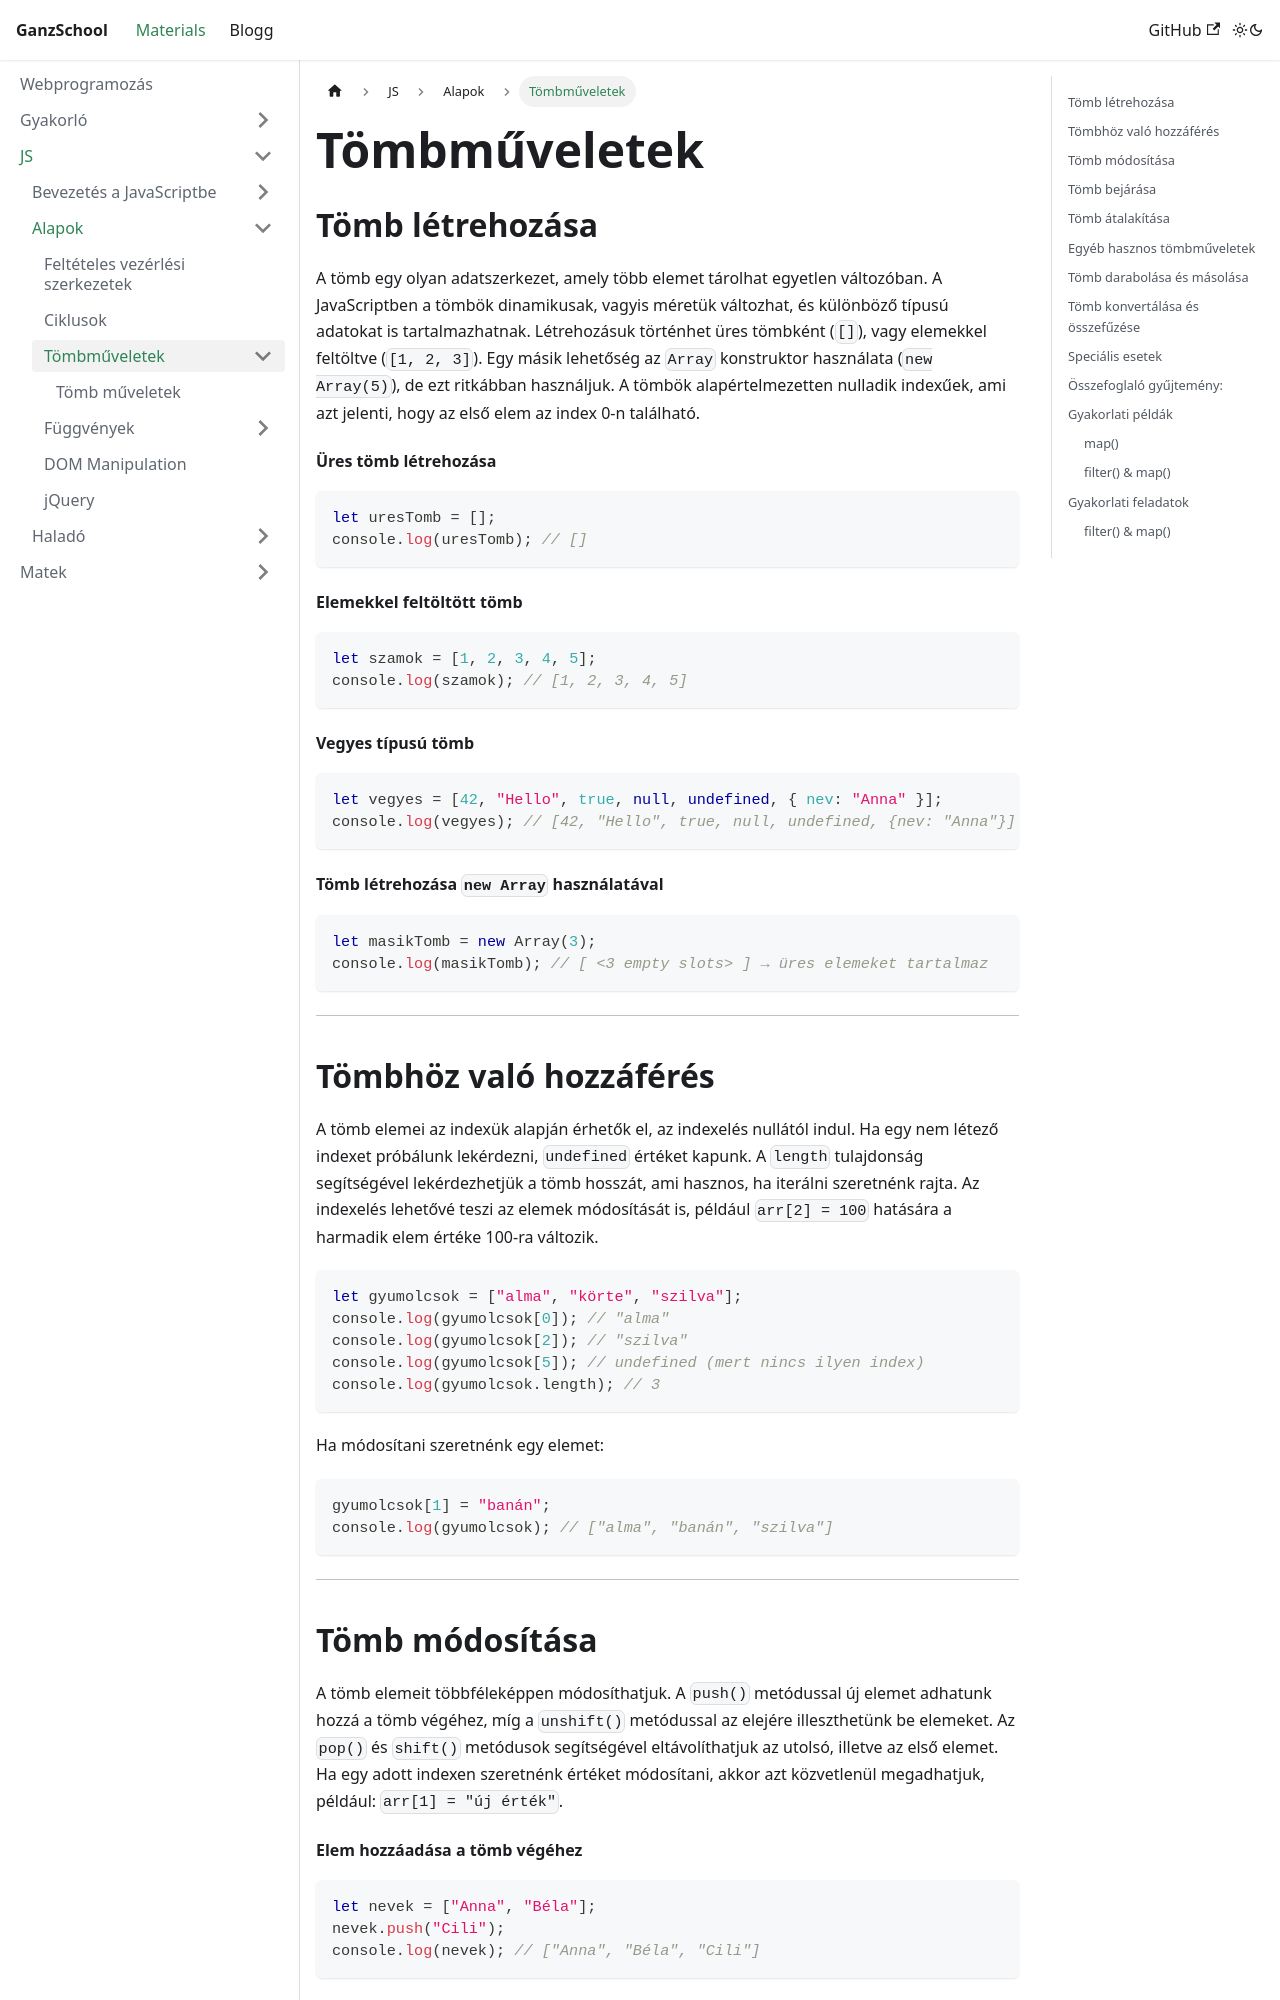

repository: GanzSchool/Materials · page: docs/Webprogramozás/JavaScript/02 Alapok/3 Chapter 7. Arrays/index.html · generator: docusaurus

---
title: Tömbműveletek
---

# Tömbműveletek

## Tömb létrehozása
A tömb egy olyan adatszerkezet, amely több elemet tárolhat egyetlen változóban. A JavaScriptben a tömbök dinamikusak, vagyis méretük változhat, és különböző típusú adatokat is tartalmazhatnak. Létrehozásuk történhet üres tömbként (`[]`), vagy elemekkel feltöltve (`[1, 2, 3]`). Egy másik lehetőség az `Array` konstruktor használata (`new Array(5)`), de ezt ritkábban használjuk. A tömbök alapértelmezetten nulladik indexűek, ami azt jelenti, hogy az első elem az index 0-n található.


#### Üres tömb létrehozása
```js
let uresTomb = []; 
console.log(uresTomb); // []
```

#### Elemekkel feltöltött tömb
```js
let szamok = [1, 2, 3, 4, 5];
console.log(szamok); // [1, 2, 3, 4, 5]
```

#### Vegyes típusú tömb
```js
let vegyes = [42, "Hello", true, null, undefined, { nev: "Anna" }];
console.log(vegyes); // [42, "Hello", true, null, undefined, {nev: "Anna"}]
```

#### Tömb létrehozása `new Array` használatával
```js
let masikTomb = new Array(3); 
console.log(masikTomb); // [ <3 empty slots> ] → üres elemeket tartalmaz
```

---

## Tömbhöz való hozzáférés
A tömb elemei az indexük alapján érhetők el, az indexelés nullától indul. Ha egy nem létező indexet próbálunk lekérdezni, `undefined` értéket kapunk. A `length` tulajdonság segítségével lekérdezhetjük a tömb hosszát, ami hasznos, ha iterálni szeretnénk rajta. Az indexelés lehetővé teszi az elemek módosítását is, például `arr[2] = 100` hatására a harmadik elem értéke 100-ra változik.


```js
let gyumolcsok = ["alma", "körte", "szilva"];
console.log(gyumolcsok[0]); // "alma"
console.log(gyumolcsok[2]); // "szilva"
console.log(gyumolcsok[5]); // undefined (mert nincs ilyen index)
console.log(gyumolcsok.length); // 3
```

Ha módosítani szeretnénk egy elemet:
```js
gyumolcsok[1] = "banán";
console.log(gyumolcsok); // ["alma", "banán", "szilva"]
```

---

## Tömb módosítása
A tömb elemeit többféleképpen módosíthatjuk. A `push()` metódussal új elemet adhatunk hozzá a tömb végéhez, míg a `unshift()` metódussal az elejére illeszthetünk be elemeket. Az `pop()` és `shift()` metódusok segítségével eltávolíthatjuk az utolsó, illetve az első elemet. Ha egy adott indexen szeretnénk értéket módosítani, akkor azt közvetlenül megadhatjuk, például: `arr[1] = "új érték"`. 


#### Elem hozzáadása a tömb végéhez
```js
let nevek = ["Anna", "Béla"];
nevek.push("Cili");
console.log(nevek); // ["Anna", "Béla", "Cili"]
```

#### Elem hozzáadása a tömb elejéhez
```js
nevek.unshift("Dénes");
console.log(nevek); // ["Dénes", "Anna", "Béla", "Cili"]
```

#### Elem eltávolítása a végéről és az elejéről
```js
nevek.pop();
console.log(nevek); // ["Dénes", "Anna", "Béla"]

nevek.shift();
console.log(nevek); // ["Anna", "Béla"]
```

---

## Tömb bejárása
A tömb elemein többféle módon végig lehet menni. A hagyományos `for` ciklus lehetőséget ad az index alapú iterációra, így bármilyen műveletet végrehajthatunk az egyes elemekkel. A `for...of` ciklus elegánsabb megoldás a tömb értékeinek végigjárására, míg a `forEach()` metódus funkcionális megközelítést biztosít, amelyben minden elemen végrehajthatunk egy függvényt. A `forEach()` különösen akkor hasznos, ha az eredeti tömb elemeit szeretnénk kiíratni vagy feldolgozni egy bizonyos logika alapján.


#### For ciklus
```js
let szamok = [10, 20, 30, 40];
for (let i = 0; i < szamok.length; i++) {
    console.log(szamok[i]);
}
// 10
// 20
// 30
// 40
```

#### For...of ciklus
```js
for (let szam of szamok) {
    console.log(szam);
}
```

#### forEach metódus
```js
szamok.forEach((szam) => {
    console.log(szam);
});
```

---

## Tömb átalakítása
A tömbök átalakítására szolgáló metódusok közül a `map()` az egyik legfontosabb. Ez egy új tömböt hoz létre a meglévő tömb elemeinek módosításával, anélkül, hogy az eredeti tömböt módosítaná. A `filter()` segítségével csak azok az elemek maradnak meg egy új tömbben, amelyek megfelelnek egy adott feltételnek. A `reduce()` metódus a tömb elemeit egyetlen értékké alakítja, például összegzés vagy szorzás formájában. Ezek a metódusok segítenek hatékonyabb és olvashatóbb kódot írni.

#### map() – minden számot megszoroz 2-vel
```js
let eredeti = [1, 2, 3, 4];
let duplazott = eredeti.map(szam => szam * 2);
console.log(duplazott); // [2, 4, 6, 8]
```

#### filter() – csak a páros számokat tartja meg
```js
let parosok = eredeti.filter(szam => szam % 2 === 0);
console.log(parosok); // [2, 4]
```

#### reduce() – elemek összege
```js
let osszeg = eredeti.reduce((acc, szam) => acc + szam, 0);
console.log(osszeg); // 10
```

---

## Egyéb hasznos tömbműveletek
A `includes()` metódussal gyorsan ellenőrizhetjük, hogy egy adott elem megtalálható-e a tömbben, míg az `indexOf()` és `lastIndexOf()` segítségével megkereshetjük az adott érték indexét. A `sort()` metódus a tömb elemeit rendezi, de alapértelmezetten lexikografikus sorrendben, ami számok esetén problémát jelenthet, ezért ilyenkor érdemes egy összehasonlító függvényt használni (`arr.sort((a, b) => a - b)`). Az `reverse()` a tömb elemeit fordított sorrendben tárolja.


```js
let tomb = [5, 10, 15];

console.log(tomb.includes(10)); // true
console.log(tomb.indexOf(15)); // 2

tomb.sort((a, b) => b - a); 
console.log(tomb); // [15, 10, 5] (csökkenő sorrend)

tomb.reverse();
console.log(tomb); // [5, 10, 15] (visszafordítva)
```

---
